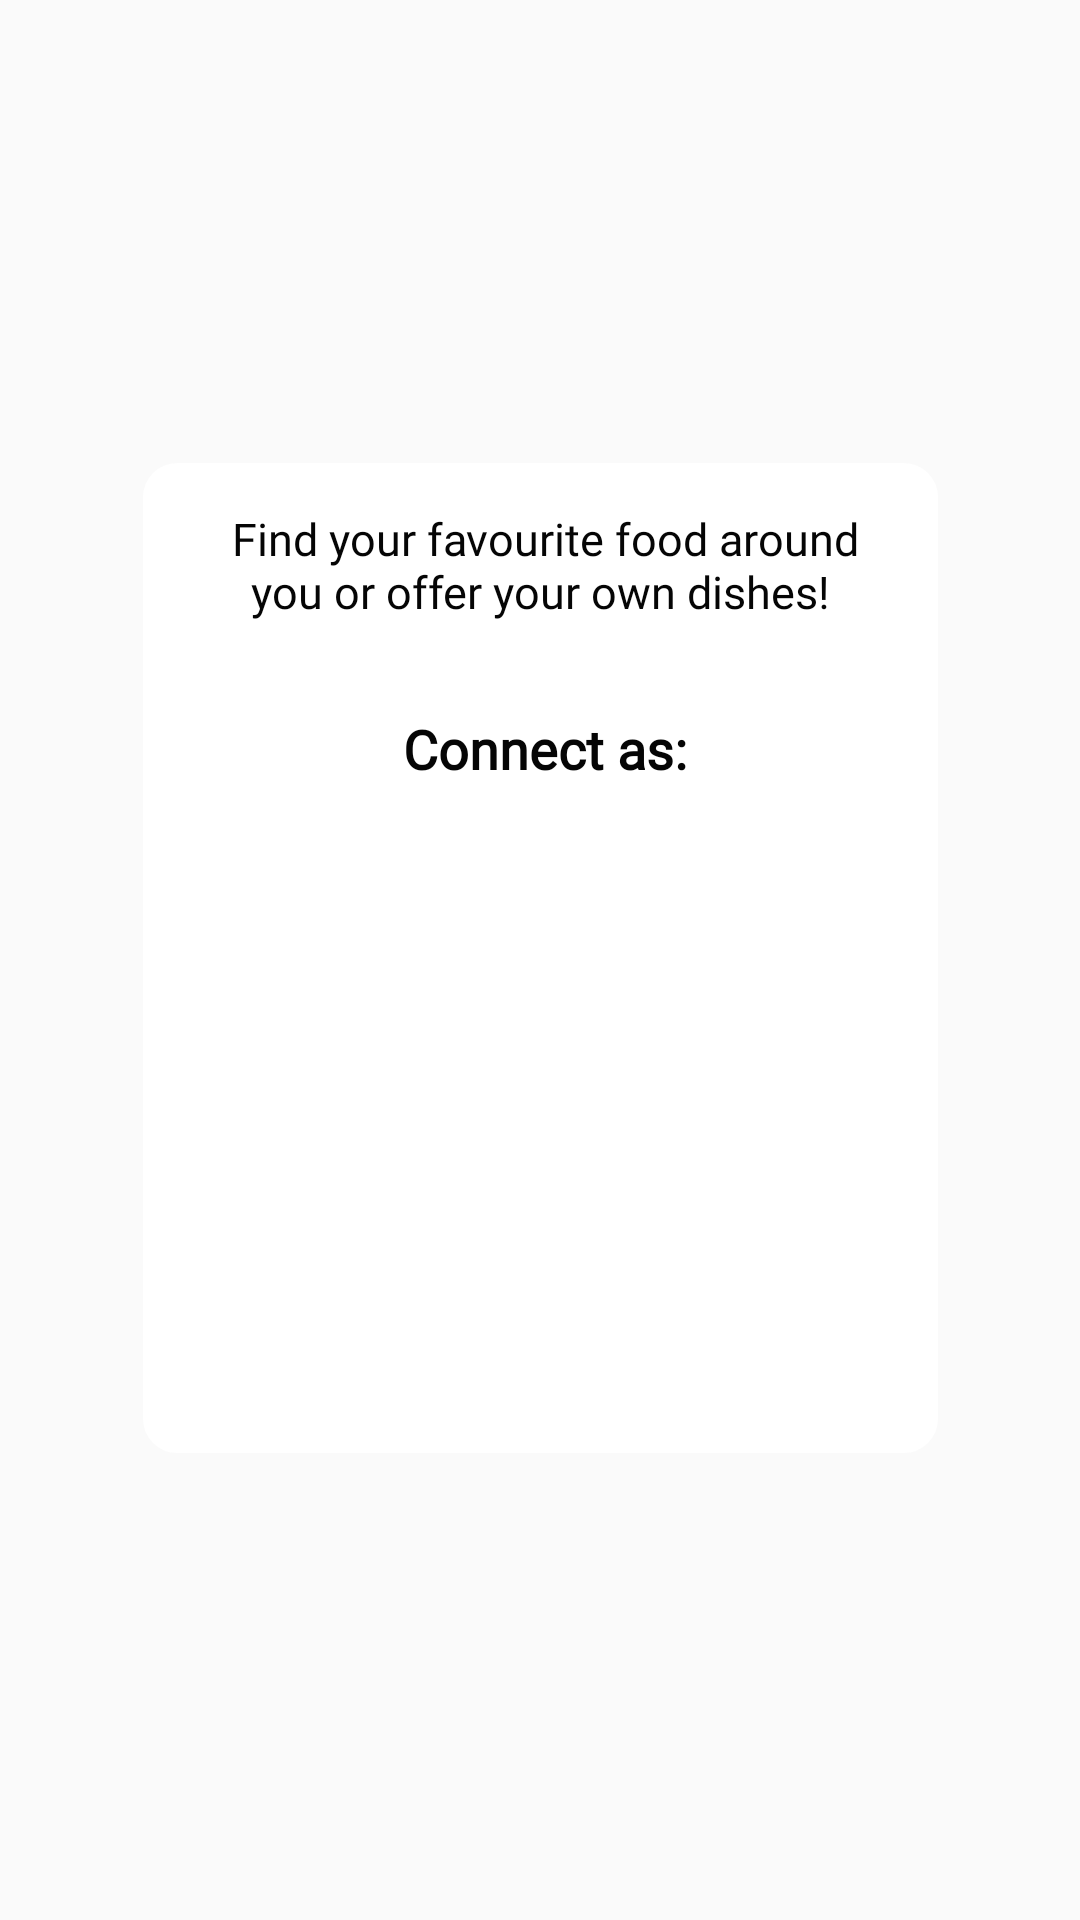

Layout XML and referenced resources for this Android screen:
<!-- AndroidManifest.xml: application theme AppTheme -->
<!-- res/layout/activity_choose_one.xml -->
<?xml version="1.0" encoding="utf-8"?>
<androidx.constraintlayout.widget.ConstraintLayout xmlns:android="http://schemas.android.com/apk/res/android"
    xmlns:app="http://schemas.android.com/apk/res-auto"
    xmlns:tools="http://schemas.android.com/tools"
    android:id="@+id/bg11"
    android:layout_width="fill_parent"
    android:layout_height="fill_parent"
    tools:context=".ChooseOne">

    <LinearLayout
        android:id="@+id/linearlayout"
        android:layout_width="265dp"
        android:layout_height="330dp"
        android:background="@drawable/bg_shape"
        android:orientation="vertical"
        android:padding="15dp"
        app:layout_constraintBottom_toBottomOf="parent"
        app:layout_constraintEnd_toEndOf="parent"
        app:layout_constraintStart_toStartOf="parent"
        app:layout_constraintTop_toTopOf="parent"
        app:layout_constraintVertical_bias="0.498">

        <TextView
            android:id="@+id/textView"
            android:layout_width="230dp"
            android:layout_height="wrap_content"
            android:layout_marginLeft="4dp"
            android:layout_marginRight="4dp"
            android:fontFamily="@font/arapey"
            android:text="Find your favourite food around you or offer your own dishes! "
            android:textAlignment="center"
            android:textColor="#050505"
            android:textSize="15sp" />
        <TextView
            android:id="@+id/textConnect"
            android:layout_width="230dp"
            android:layout_marginTop="30dp"
            android:layout_height="wrap_content"
            android:layout_marginLeft="4dp"
            android:layout_marginRight="4dp"
            android:fontFamily="@font/arapey"
            android:text="Connect as:"
            android:textStyle="bold"
            android:textAlignment="center"
            android:textColor="#050505"
            android:textSize="18sp" />

        <Button
            android:id="@+id/btnchef"
            android:layout_width="200dp"
            android:layout_height="wrap_content"
            android:layout_gravity="center"
            android:layout_marginTop="15dp"
            android:background="@drawable/btnred"
            android:text="Chef"
            android:textColor="#FFFFFF"
            android:textSize="18dp" />

        <Button
            android:id="@+id/btncustomer"
            android:layout_width="200dp"
            android:layout_height="wrap_content"
            android:background="@drawable/btnred"
            android:text="Customer"
            android:layout_marginTop="25dp"
            android:layout_gravity="center"
            android:textColor="#FFFFFF"
            android:textSize="18dp" />

        <Button
            android:id="@+id/btndelivery"
            android:layout_width="200dp"
            android:layout_height="wrap_content"
            android:background="@drawable/btnred"
            android:text="Delivery Person"
            android:layout_marginTop="25dp"
            android:layout_gravity="center"
            android:textColor="#FFFFFF"
            android:textSize="18dp" />
    </LinearLayout>
</androidx.constraintlayout.widget.ConstraintLayout>
<!-- resources referenced by this layout -->
<resources>
  <!-- drawable bg_shape (drawable) -->
  <?xml version="1.0" encoding="utf-8"?>
  <shape xmlns:android="http://schemas.android.com/apk/res/android">
      <solid android:color="@color/bgwhite"/>
      <stroke
          android:width="3dp"
          android:color="@color/bgwhite"/>
      <corners android:radius="10dp"/>
  </shape>
  <style name="AppTheme" parent="Theme.AppCompat.Light.DarkActionBar">
          
          <item name="colorPrimary">@color/orange</item>
          <item name="colorPrimaryDark">@color/gray</item>
          <item name="colorAccent">@color/colorAccent</item>
      </style>
  <color name="bgwhite">#FFFFFF</color>
  <color name="orange">#ffa500</color>
  <color name="gray">#7E000000</color>
  <color name="colorAccent">#F4A460</color>
</resources>
